Dataset: Combined_Dataset (GitHub, alexandradina40/Fruits_classifier). Classes: apple Granny Smith, apple red, banana, nectarine, orange, strawberry.

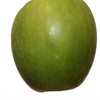
Label: apple Granny Smith

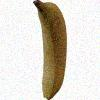
Label: banana

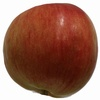
Label: apple red

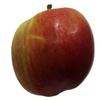
Label: apple red

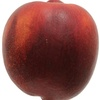
Label: nectarine

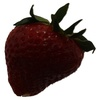
Label: strawberry
